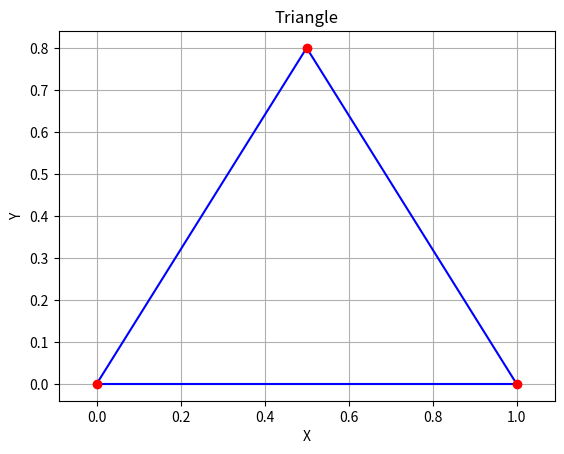

The matplotlib source for this figure:
import matplotlib.pyplot as plt

def is_equilateral_triangle(points,error = 0.05):
    # 计算三边的长度
    side_lengths = [
        ((points[0][0] - points[1][0])**2 + (points[0][1] - points[1][1])**2)**0.5,
        ((points[1][0] - points[2][0])**2 + (points[1][1] - points[2][1])**2)**0.5,
        ((points[2][0] - points[0][0])**2 + (points[2][1] - points[0][1])**2)**0.5
    ]
    
    # 计算误差范围
    error_margin = max(side_lengths) * error
    
    # 检查三边的长度是否在误差范围内相等
    if abs(side_lengths[0] - side_lengths[1]) <= error_margin and \
       abs(side_lengths[1] - side_lengths[2]) <= error_margin and \
       abs(side_lengths[2] - side_lengths[0]) <= error_margin:
        return True
    else:
        return False

def plot_triangle(points):
    # 绘制三角形
    plt.plot([points[0][0], points[1][0]], [points[0][1], points[1][1]], 'b-')
    plt.plot([points[1][0], points[2][0]], [points[1][1], points[2][1]], 'b-')
    plt.plot([points[2][0], points[0][0]], [points[2][1], points[0][1]], 'b-')
    
    # 标记顶点
    plt.plot(points[0][0], points[0][1], 'ro')
    plt.plot(points[1][0], points[1][1], 'ro')
    plt.plot(points[2][0], points[2][1], 'ro')
    
    plt.xlabel('X')
    plt.ylabel('Y')
    plt.title('Triangle')
    plt.grid(True)
    plt.axis('equal')
    plt.show()

# 示例用法
triangle_points = [[0, 0], [1, 0], [0.5, 0.8]]
print("是否为等边三角形：", is_equilateral_triangle(triangle_points))
plot_triangle(triangle_points)
